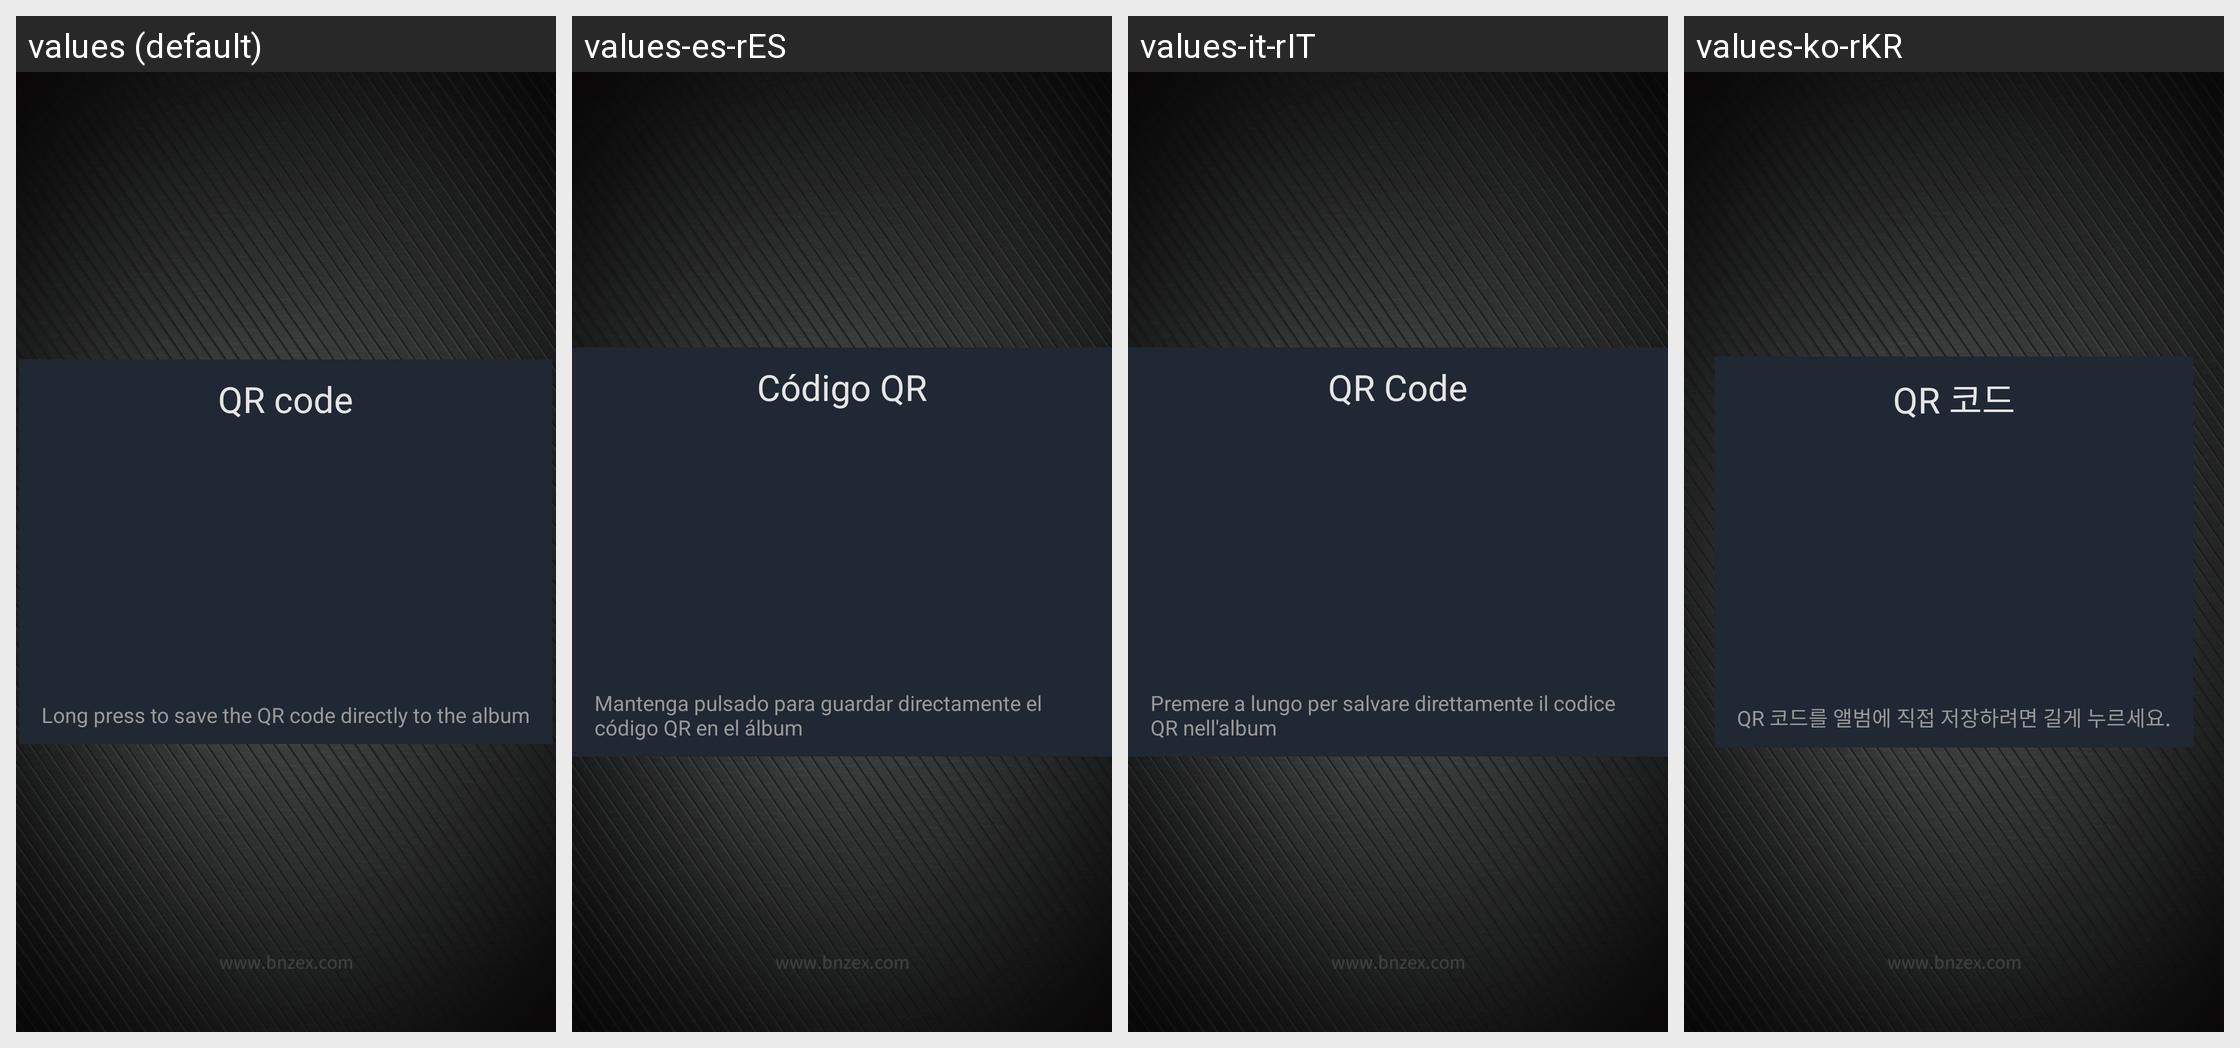

Here is an Android app screen in its default locale and in the app's own translations. Write out the translated-string differences for the strings that appear on this screen.
Android screen res/layout/pop_order_detail.xml rendered under 4 locales, left to right: values (default), values-es-rES, values-it-rIT, values-ko-rKR. Device: Nexus 5 (rendered at 1080×1920; each locale shown at half size, 540×960, under a caption strip naming it); theme AppTheme.StartingWindowTheme.
Other locales in the repository, not shown: values-de-rDE, values-en, values-fr-rFR, values-ja-rJP, values-pt-rPT, values-zh-rCN, values-zh-rMO, values-zh-rTW.
Strings drawn on this screen, with the default value and each locale's value (text and hints the layout hard-codes, and strings that could not be matched under every locale, appear in the picture but are not listed):

qr_code
  values: QR code
  values-es-rES: Código QR
  values-it-rIT: QR Code
  values-ko-rKR: QR 코드

save_qr_code
  values: Long press to save the QR code directly to the album
  values-es-rES: Mantenga pulsado para guardar directamente el código QR en el álbum
  values-it-rIT: Premere a lungo per salvare direttamente il codice QR nell'album
  values-ko-rKR: QR 코드를 앨범에 직접 저장하려면 길게 누르세요.
